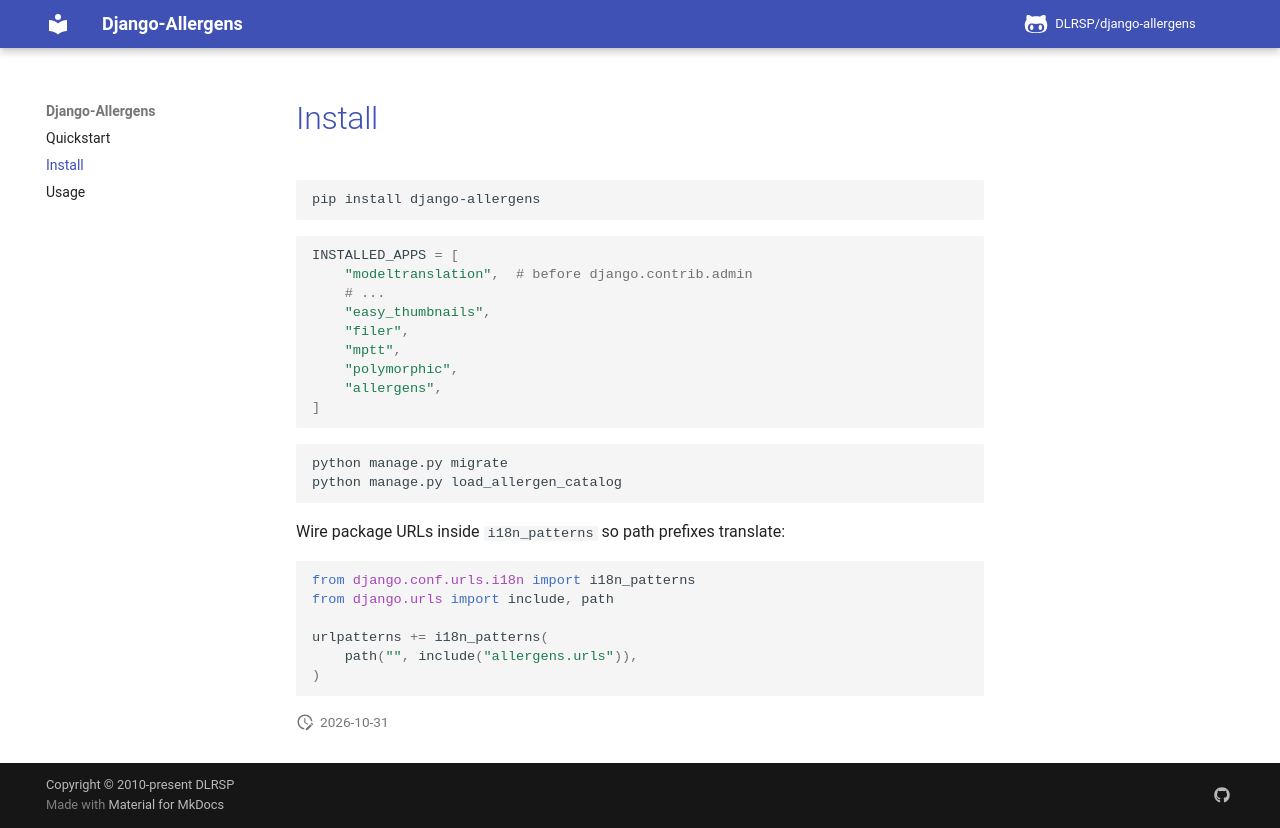

repository: DLRSP/django-allergens · page: install/index.html · generator: mkdocs

# Install

```shell
pip install django-allergens
```

```python
INSTALLED_APPS = [
    "modeltranslation",  # before django.contrib.admin
    # ...
    "easy_thumbnails",
    "filer",
    "mptt",
    "polymorphic",
    "allergens",
]
```

```shell
python manage.py migrate
python manage.py load_allergen_catalog
```

Wire package URLs inside `i18n_patterns` so path prefixes translate:

```python
from django.conf.urls.i18n import i18n_patterns
from django.urls import include, path

urlpatterns += i18n_patterns(
    path("", include("allergens.urls")),
)
```
